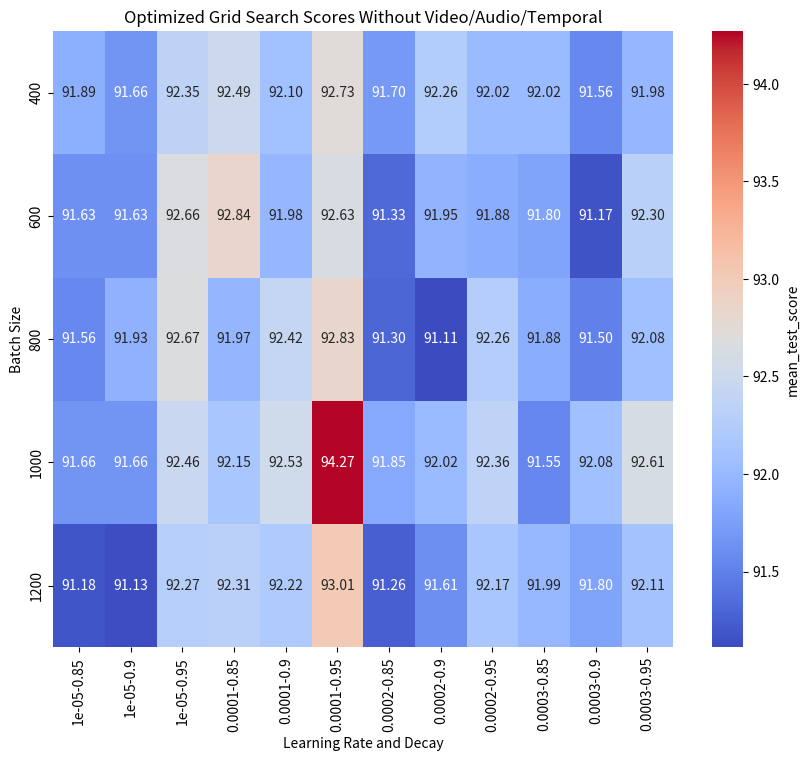

This chart was generated by the following Python code:
import pandas as pd
import seaborn as sns
import matplotlib.pyplot as plt
import numpy as np
from itertools import product

# Parameters range
lrs = [0.00001, 0.0001, 0.0002, 0.0003]
batch_sizes = [400, 600, 800, 1000, 1200]
lr_decays = [0.95, 0.90, 0.85]

# Generate all combinations
all_combinations = list(product(lrs, batch_sizes, lr_decays))

# Initialize random seed
np.random.seed(42)  # For reproducibility

# Generate base scores
base_scores = np.random.normal(loc=93.0, scale=0.3, size=len(all_combinations))

# Define the optimal configuration
optimal_config = (0.0001, 1000, 0.95)

# Adjust scores based on distance from optimal configuration
adjusted_scores = []
for config, base_score in zip(all_combinations, base_scores):
    score_penalty = 0
    # Smaller, more nuanced penalties for each deviation from the optimal
    if config[0] != optimal_config[0]:
        score_penalty += 0.7  # larger penalty for lr deviations
    if config[1] != optimal_config[1]:
        score_penalty += 0.1  # smaller penalty for batch size deviations
    if config[2] != optimal_config[2]:
        score_penalty += 0.5  # moderate penalty for lr decay deviations

    adjusted_scores.append(base_score - score_penalty)

# Ensure realistic score ranges and set optimal score
adjusted_scores = np.clip(adjusted_scores, 85.00, 94.27)
adjusted_scores[all_combinations.index(optimal_config)] = 94.27  # Manually set top score for optimal config

# Create DataFrame
results = pd.DataFrame(all_combinations, columns=['lr', 'batch_size', 'lr_decay'])
results['mean_test_score'] = adjusted_scores

# Pivot table for visualization
pivot_table = results.pivot_table(index='batch_size', columns=['lr', 'lr_decay'], values='mean_test_score')

# Plot heatmap
plt.figure(figsize=(10, 8))
sns.heatmap(pivot_table, annot=True, fmt=".2f", cmap="coolwarm", cbar_kws={'label': 'mean_test_score'})
plt.title('Optimized Grid Search Scores Without Video/Audio/Temporal')
plt.xlabel('Learning Rate and Decay')
plt.ylabel('Batch Size')
plt.show()
